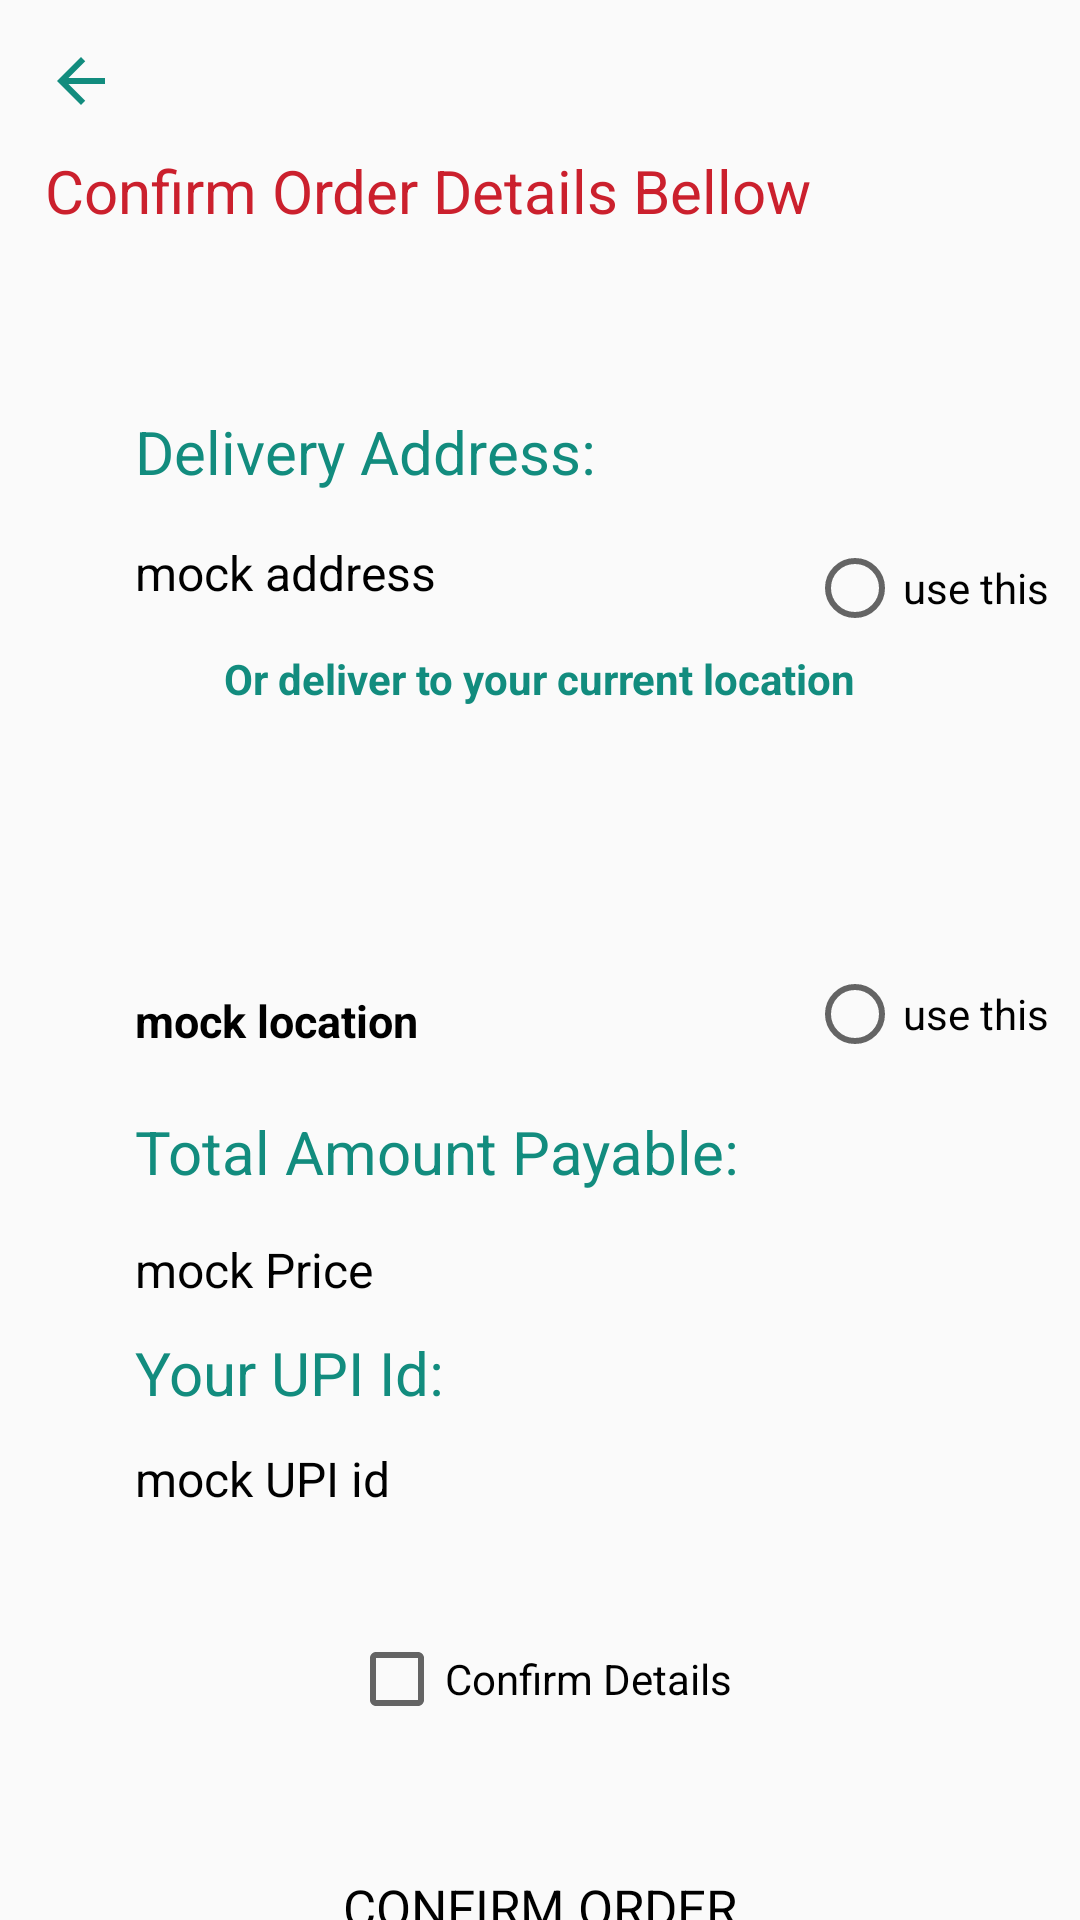

Here is an Android app screen rendered from its layout file. Give the layout XML and the strings, colors and styles it references.
<!-- AndroidManifest.xml: activity theme Theme.AppCompat.DayNight.NoActionBar -->
<!-- res/layout/activity_payment.xml -->
<?xml version="1.0" encoding="utf-8"?>
<androidx.constraintlayout.widget.ConstraintLayout xmlns:android="http://schemas.android.com/apk/res/android"
    xmlns:app="http://schemas.android.com/apk/res-auto"
    xmlns:tools="http://schemas.android.com/tools"
    android:layout_width="match_parent"
    android:layout_height="match_parent"
    tools:context=".PaymentActivity">

    <ImageView
        android:id="@+id/backtap"
        android:layout_width="wrap_content"
        android:layout_height="wrap_content"
        android:layout_marginTop="15dp"
        android:contentDescription="@string/app_name"
        android:src="@drawable/ic_baseline_arrow_back_24"
        app:layout_constraintStart_toStartOf="@id/Title"
        app:layout_constraintTop_toTopOf="parent" />

    <TextView
        android:id="@+id/Title"
        android:layout_width="wrap_content"
        android:layout_height="wrap_content"
        android:layout_marginStart="15dp"
        android:layout_marginTop="50dp"
        android:text="Confirm Order Details Bellow"
        android:textColor="@color/zomatoRed"
        android:textSize="20sp"
        android:textStyle="normal"
        app:layout_constraintStart_toStartOf="parent"
        app:layout_constraintTop_toTopOf="parent" />

    <TextView
        android:id="@+id/Address"
        android:layout_width="200dp"
        android:layout_height="wrap_content"
        android:layout_marginTop="16dp"
        android:layout_marginEnd="50dp"
        android:text="mock address"
        android:textColor="@color/black"
        android:textSize="16sp"
        app:layout_constraintEnd_toEndOf="parent"
        app:layout_constraintHorizontal_bias="0.0"
        app:layout_constraintStart_toStartOf="@+id/textView4"
        app:layout_constraintTop_toBottomOf="@+id/textView4" />

    <TextView
        android:id="@+id/Price"
        android:layout_width="350dp"
        android:layout_height="wrap_content"
        android:layout_marginTop="15dp"
        android:layout_marginEnd="50dp"
        android:text="mock Price"
        android:textColor="@color/black"
        android:textSize="16sp"
        app:layout_constraintEnd_toEndOf="parent"
        app:layout_constraintHorizontal_bias="0.0"
        app:layout_constraintStart_toStartOf="@+id/textView6"
        app:layout_constraintTop_toBottomOf="@+id/textView6" />

    <TextView
        android:id="@+id/UPI_id"
        android:layout_width="350dp"
        android:layout_height="wrap_content"
        android:layout_marginTop="48dp"
        android:text="mock UPI id"
        android:textColor="@color/black"
        android:textSize="16sp"
        app:layout_constraintEnd_toEndOf="parent"
        app:layout_constraintHorizontal_bias="0.0"
        app:layout_constraintStart_toStartOf="@+id/textView7"
        app:layout_constraintTop_toBottomOf="@+id/Price" />

    <CheckBox
        android:id="@+id/CheckBox"
        android:layout_width="wrap_content"
        android:layout_height="wrap_content"
        android:layout_marginTop="40dp"
        android:text="Confirm Details"
        app:layout_constraintEnd_toEndOf="parent"
        app:layout_constraintStart_toStartOf="parent"
        app:layout_constraintTop_toBottomOf="@+id/UPI_id" />

    <TextView
        android:id="@+id/confirmBtn"
        android:layout_width="157dp"
        android:layout_height="60dp"
        android:layout_marginTop="40dp"
        android:background="@drawable/rectangle_background"
        android:backgroundTint="@color/amazonYellow"
        android:gravity="center"
        android:text="Confirm order And pay"
        android:textAllCaps="true"
        android:textColor="@color/black"
        android:textSize="17sp"
        android:textStyle="normal"
        app:layout_constraintEnd_toEndOf="parent"
        app:layout_constraintStart_toStartOf="parent"
        app:layout_constraintTop_toBottomOf="@+id/CheckBox" />

    <TextView
        android:id="@+id/textView4"
        android:layout_width="wrap_content"
        android:layout_height="wrap_content"
        android:layout_marginStart="30dp"
        android:layout_marginTop="60dp"
        android:text="Delivery Address:"
        android:textColor="@color/whatsapp_teal"
        android:textSize="20sp"
        android:textStyle="normal"
        app:layout_constraintStart_toStartOf="@+id/Title"
        app:layout_constraintTop_toBottomOf="@+id/Title" />

    <TextView
        android:id="@+id/textView6"
        android:layout_width="wrap_content"
        android:layout_height="wrap_content"
        android:layout_marginStart="30dp"
        android:layout_marginTop="20dp"
        android:text="Total Amount Payable:"
        android:textColor="@color/whatsapp_teal"
        android:textSize="20sp"
        android:textStyle="normal"
        app:layout_constraintStart_toStartOf="@+id/Title"
        app:layout_constraintTop_toBottomOf="@id/gps_location" />

    <TextView
        android:id="@+id/textView7"
        android:layout_width="wrap_content"
        android:layout_height="wrap_content"
        android:layout_marginStart="30dp"
        android:layout_marginTop="15dp"
        android:layout_marginBottom="16dp"
        android:text="Your UPI Id:"
        android:textColor="@color/whatsapp_teal"
        android:textSize="20sp"
        android:textStyle="normal"
        app:layout_constraintBottom_toTopOf="@+id/UPI_id"
        app:layout_constraintStart_toStartOf="@+id/Title"
        app:layout_constraintTop_toBottomOf="@+id/Price" />

    <TextView
        android:id="@+id/textView"
        android:layout_width="wrap_content"
        android:layout_height="wrap_content"
        android:layout_marginTop="15dp"
        android:textStyle="bold"
        android:textColor="@color/whatsapp_teal"
        android:text="Or deliver to your current location"
        app:layout_constraintEnd_toEndOf="parent"
        app:layout_constraintStart_toStartOf="parent"
        app:layout_constraintTop_toBottomOf="@+id/Address" />

    <TextView
        android:id="@+id/gps_location"
        android:layout_width="200dp"
        android:layout_height="wrap_content"
        android:layout_marginTop="150dp"
        android:text="mock location"
        android:textSize="15sp"
        android:textStyle="bold"
        android:textColor="@color/black"
        app:layout_constraintEnd_toEndOf="parent"
        app:layout_constraintHorizontal_bias="0.0"
        app:layout_constraintStart_toStartOf="@+id/Address"
        app:layout_constraintTop_toTopOf="@+id/Address" />

    <ImageView
        android:id="@+id/findLoc"
        android:layout_width="65dp"
        android:layout_height="70dp"
        app:layout_constraintBottom_toTopOf="@+id/gps_location"
        app:layout_constraintEnd_toEndOf="parent"
        app:layout_constraintStart_toStartOf="parent"
        app:layout_constraintTop_toBottomOf="@+id/textView"
        app:srcCompat="@drawable/ic_baseline_not_listed_location_24" />


    <RadioGroup
        android:id="@+id/radio"
        android:layout_width="132dp"
        android:layout_height="180dp"
        android:layout_marginStart="24dp"
        app:layout_constraintBottom_toBottomOf="@+id/gps_location"
        app:layout_constraintStart_toEndOf="@+id/Address"
        app:layout_constraintTop_toTopOf="@+id/Address"
        app:layout_constraintVertical_bias="0.0">

        <RadioButton
            android:id="@+id/radioButton"
            android:layout_width="match_parent"
            android:layout_height="wrap_content"
            android:text="use this" />

        <RadioButton
            android:id="@+id/radioButton2"
            android:layout_width="match_parent"
            android:layout_height="wrap_content"
            android:layout_marginTop="110dp"
            android:text="use this" />

    </RadioGroup>

</androidx.constraintlayout.widget.ConstraintLayout>
<!-- resources referenced by this layout -->
<resources>
  <color name="amazonYellow">#ffd814</color>
  <color name="black">#FF000000</color>
  <color name="whatsapp_teal">#128C7E</color>
  <color name="zomatoRed">#cb202d</color>
  <!-- drawable ic_baseline_arrow_back_24 (drawable-v24) -->
  <vector android:autoMirrored="true" android:height="24dp"
      android:tint="#128C7E" android:viewportHeight="24"
      android:viewportWidth="24" android:width="24dp" xmlns:android="http://schemas.android.com/apk/res/android">
      <path android:fillColor="@android:color/white" android:pathData="M20,11H7.83l5.59,-5.59L12,4l-8,8 8,8 1.41,-1.41L7.83,13H20v-2z"/>
  </vector>
  <!-- drawable ic_baseline_not_listed_location_24 (drawable-v24) -->
  <vector android:height="24dp" android:tint="#A6D609"
      android:viewportHeight="24" android:viewportWidth="24"
      android:width="24dp" xmlns:android="http://schemas.android.com/apk/res/android">
      <path android:fillColor="@android:color/white" android:pathData="M12,2C8.14,2 5,5.14 5,9c0,5.25 7,13 7,13s7,-7.75 7,-13c0,-3.86 -3.14,-7 -7,-7zM12.88,15.75h-1.75L11.13,14h1.75v1.75zM12.88,12.88h-1.75c0,-2.84 2.62,-2.62 2.62,-4.38 0,-0.96 -0.79,-1.75 -1.75,-1.75s-1.75,0.79 -1.75,1.75L8.5,8.5C8.5,6.57 10.07,5 12,5s3.5,1.57 3.5,3.5c0,2.19 -2.62,2.41 -2.62,4.38z"/>
  </vector>
  <string name="app_name">Yums</string>
</resources>
